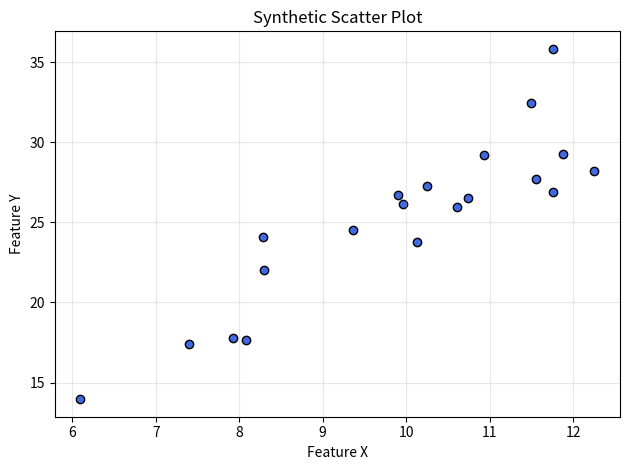

Write Python code to recreate this figure.
import matplotlib.pyplot as plt
import numpy as np


def main():
    rng = np.random.default_rng(seed=42)
    x = rng.normal(loc=10, scale=2, size=20)
    y = 2.5 * x + rng.normal(loc=0, scale=3, size=20)

    plt.scatter(x, y, color="royalblue", edgecolor="black")
    plt.title("Synthetic Scatter Plot")
    plt.xlabel("Feature X")
    plt.ylabel("Feature Y")
    plt.grid(True, alpha=0.3)
    plt.tight_layout()
    plt.show()


if __name__ == "__main__":
    main()
